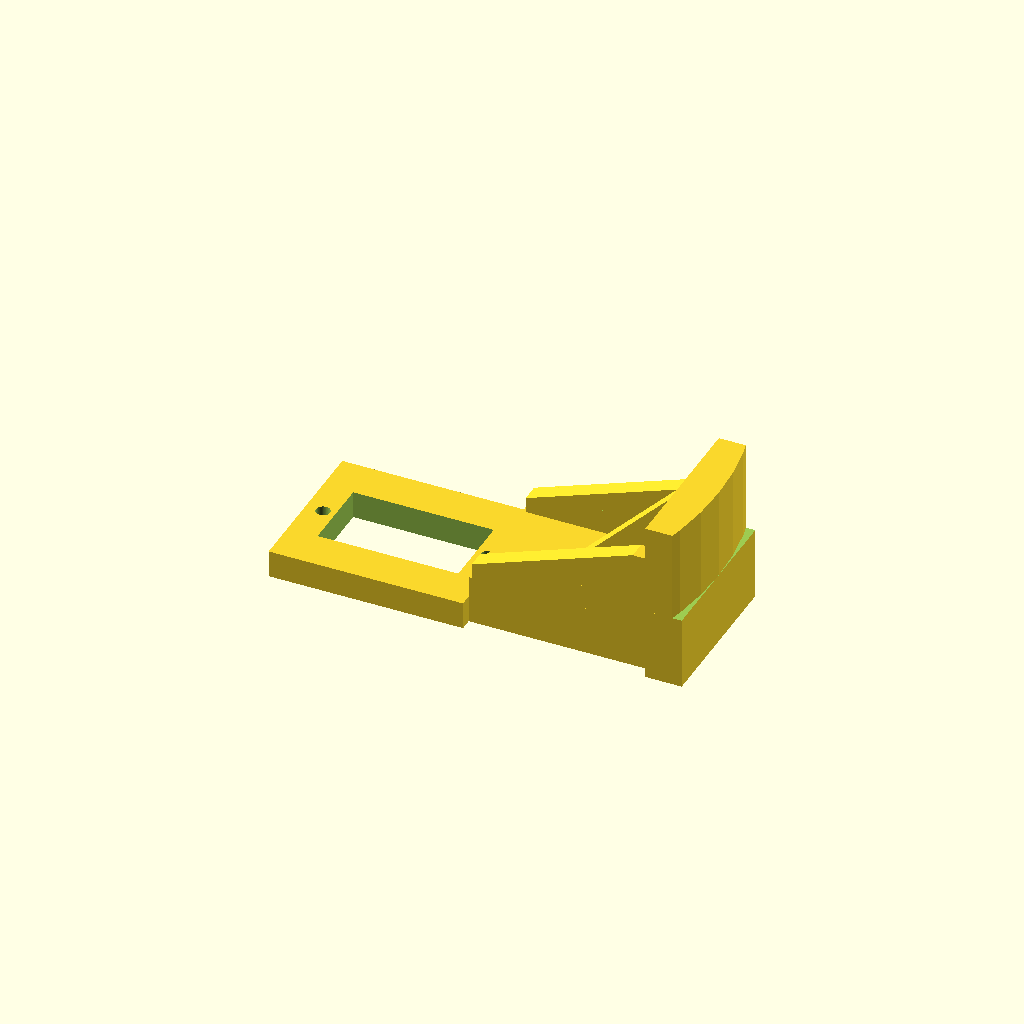
Cell 1 — every parameter at its default value.
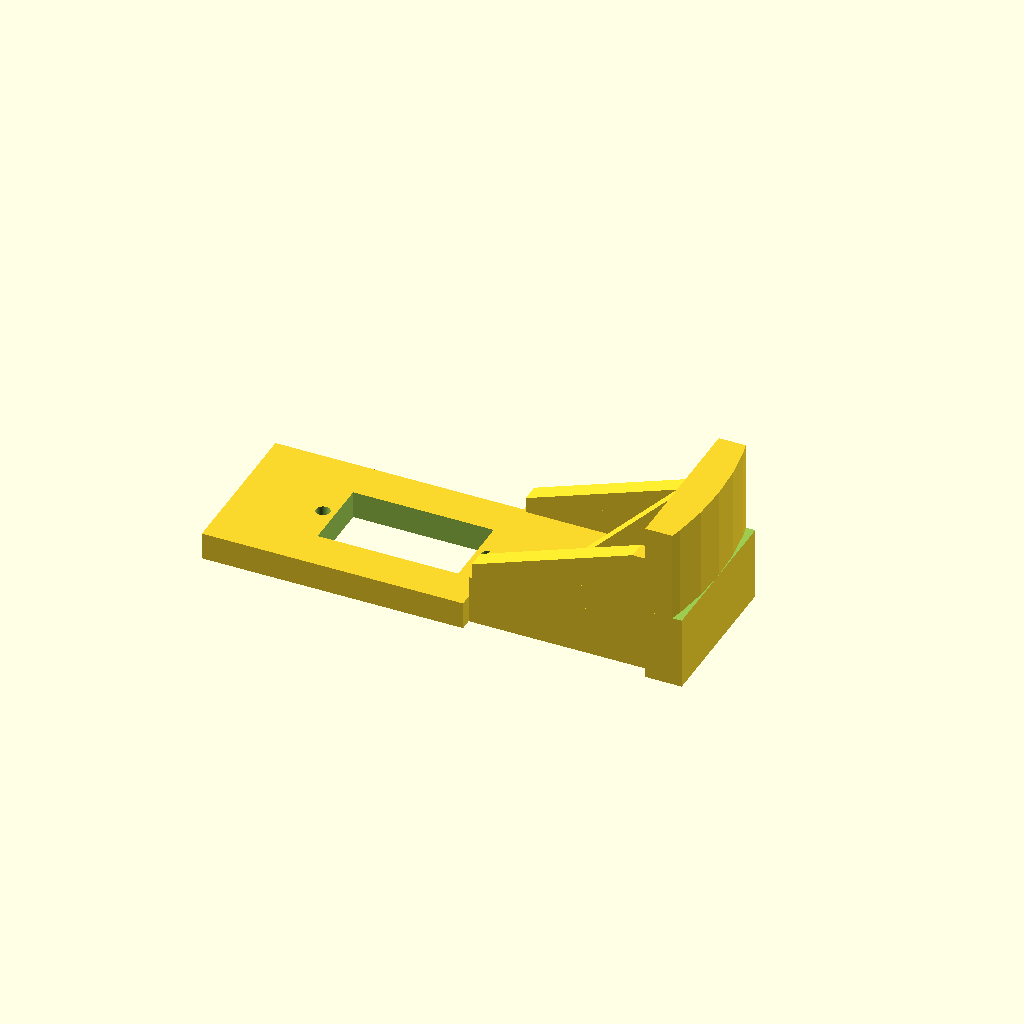
Cell 2 — head_x0 set to -22, the other parameters unchanged.
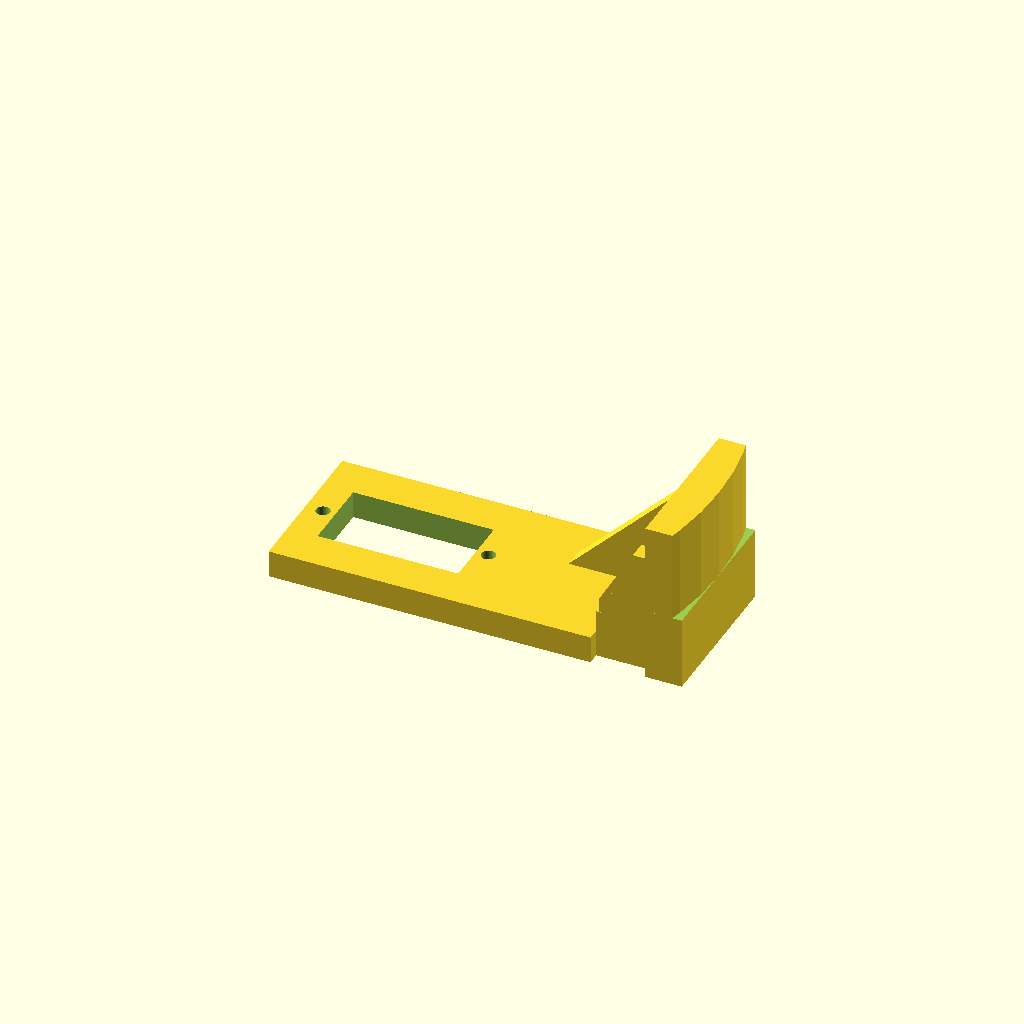
Cell 3 — head_x1 set to 42, the other parameters unchanged.
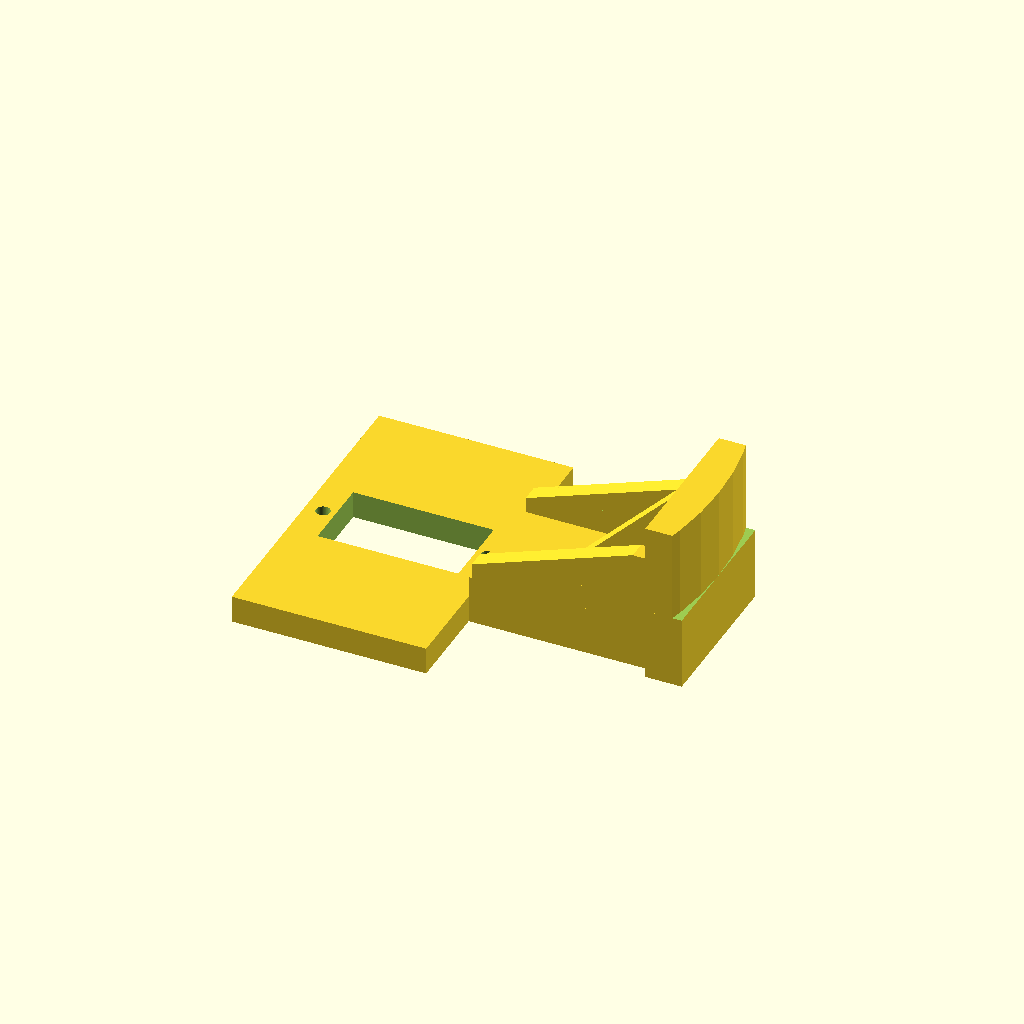
Cell 4 — head_w set to 52, the other parameters unchanged.
One fixed orthographic camera (rotation 55°, 0°, 25°; colour scheme Cornfield) for every cell.
Source of the model, cad/v3/part_e3_servo_bracket.scad:
// ============================================================================
// v3 PART E3 — servo support bracket
//
// Cantilever from a pad on the inner wall out to the drum axis, gusseted and
// ribbed because it has to hold the MG90S steady against its own reaction
// torque while the carousel turns.
//
// Nothing here may dip below car_top: the dividers sweep that whole ring, and a
// pad crossing it locks the carousel solid. Pad, gusset and ribs all start above
// it, which is why the wall runs up to rim_z — both screws need wall above the
// sweep. check_carousel_clearance.scad is the proof.
//
// Screws come from OUTSIDE the drum into this pad, so the wall itself carries no
// internal boss. That matters: nothing permanently intrudes into the bore, and
// removing the bracket (which you must do to get at the carousel anyway) leaves
// a clear 114 mm opening to lift the carousel straight out.
//
// Prints flipped, flange plane down — see the note above the top-level call.
// ============================================================================

include <parameters_v3.scad>;
include <lib_v3.scad>;

$fn = 64;

pad_x0     = h_ri - brk_pad_t;             // 51
arm_z0     = brk_arm_z0;                   // 104
head_x0    = -11.0;
head_x1    = 21.0;
head_w     = 26.0;
body_cx    = servo_l / 2 - servo_shaft_in; // 5.5
tab_dx     = servo_tab_span / 2 - 2.5;     // 13.6

// A 3 mm rib tucked just inside each edge of the arm, deepest at the wall where
// the bending moment is. Kept inside the arm's width so neither rib hangs off an
// edge: that would be an unsupported flange, and it would make the arm stiffer on
// one side than the other.
module e3_rib(side) {
    y0 = side > 0 ? brk_arm_w / 2 - 3 : -brk_arm_w / 2;
    hull() {
        translate([pad_x0 - 3, y0, arm_z0 - brk_rib_h]) cube([3, 3, brk_rib_h]);
        translate([head_x1 + 0.5, y0, arm_z0 - 2.5]) cube([3, 3, 2.5]);
    }
}

module servo_bracket_v3() {
    rotate([0, 0, brk_ctr])
    difference() {
        union() {
            // Wall pad.
            translate([pad_x0, -brk_pad_w / 2, brk_pad_z0])
                cube([brk_pad_t, brk_pad_w, brk_pad_h]);
            // Arm + servo head.
            translate([head_x1 - 0.01, -brk_arm_w / 2, arm_z0])
                cube([pad_x0 - head_x1 + 0.02, brk_arm_w, brk_arm_t]);
            translate([head_x0, -head_w / 2, brk_arm_top - brk_head_t])
                cube([head_x1 - head_x0, head_w, brk_head_t]);
            // Gusset web: a 45 deg triangle tying the arm back into the pad.
            translate([0, 1.5, 0]) rotate([90, 0, 0])
                linear_extrude(height = 3)
                    polygon([[pad_x0, arm_z0],
                             [pad_x0, arm_z0 - brk_web_h],
                             [pad_x0 - brk_web_h, arm_z0]]);
            for (s = [-1, 1]) e3_rib(s);
        }

        // MG90S pocket — output shaft lands on the drum axis.
        translate([-servo_shaft_in - fit_slip / 2, -(servo_w + fit_slip) / 2,
                   brk_arm_top - brk_head_t - 0.1])
            cube([servo_l + fit_slip, servo_w + fit_slip, brk_head_t + 0.2]);
        for (s = [-1, 1])
            translate([body_cx + s * tab_dx, 0, brk_arm_top - brk_head_t - 0.1])
                cylinder(h = brk_head_t + 0.2, d = m2_free_d);

        // Wall screws (pilots) — driven in from outside the drum.
        for (z = brk_screw_z)
            translate([h_ri + 0.5, 0, z]) rotate([0, 90, 0])
                cylinder(h = brk_pad_t + 1.0, d = m3_pilot_d);

        // Follow the bore so the pad sits flush against the curved wall.
        difference() {
            cylinder(h = 200, d = h_od + 40, center = true);
            cylinder(h = 200, d = h_id, center = true);
        }
    }
}

// The module works in assembly coordinates so the preview can use it as-is; the
// top-level call is the print orientation. The pad's top, the arm's top and the
// servo plate's top all sit in the flange plane, so flipping about that plane
// lands the part on one large flat footprint. Everything else — pad, gusset,
// ribs — then grows upward from it, so nothing needs support.
translate([0, 0, brk_arm_top]) rotate([180, 0, 0])
    rotate([0, 0, -brk_ctr]) servo_bracket_v3();

echo(str("E3 bracket: reach ", h_ri, " mm, arm ", brk_arm_w, " x ", brk_arm_t,
         " + ", brk_rib_h, " mm ribs, flange plane z ", brk_arm_top));
Parameter table extracted from the source (name, type, default, range or options):
head_x0: number, default -11
head_x1: number, default 21
head_w: number, default 26
